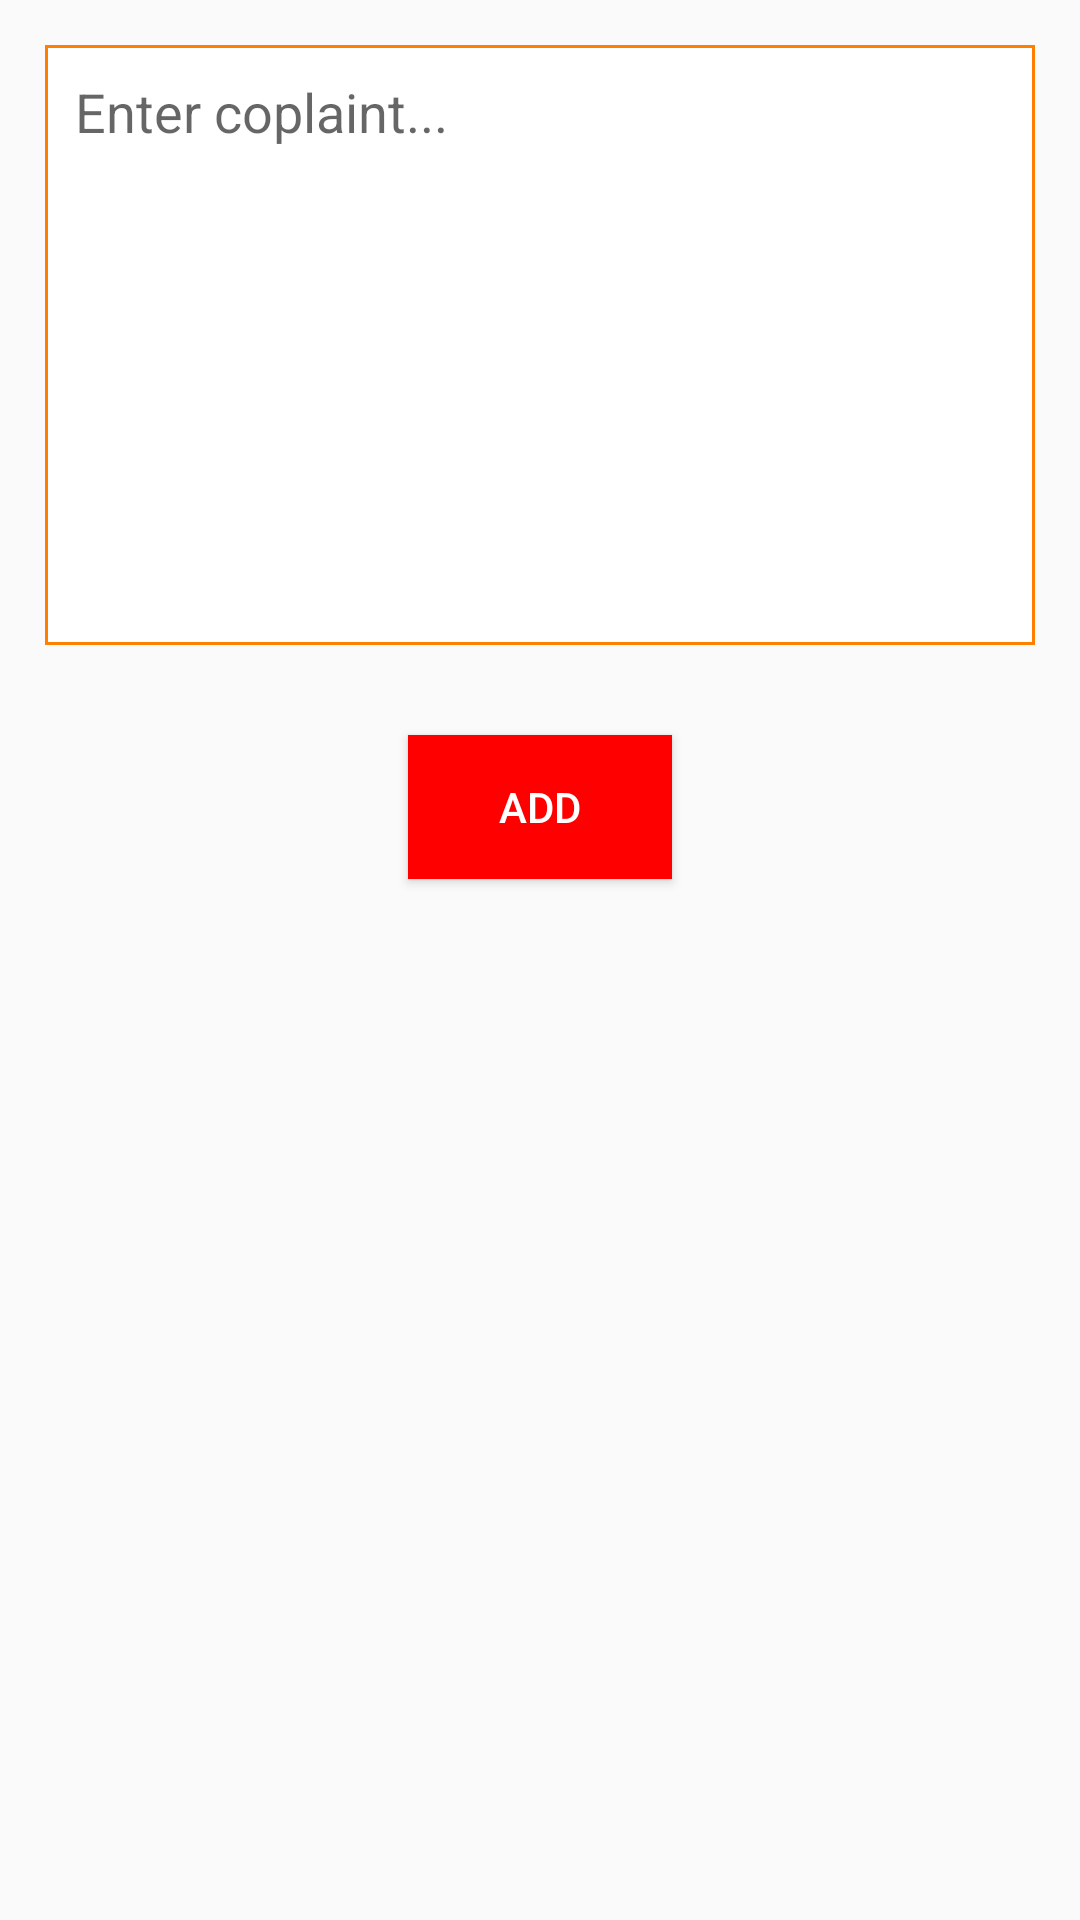

Write the Android layout XML for this screen, with the resource values it uses.
<!-- AndroidManifest.xml: application theme AppTheme -->
<!-- res/layout/activity_add_complaint.xml -->
<?xml version="1.0" encoding="utf-8"?>
<RelativeLayout xmlns:android="http://schemas.android.com/apk/res/android"
    xmlns:app="http://schemas.android.com/apk/res-auto"
    xmlns:tools="http://schemas.android.com/tools"
    android:layout_width="match_parent"
    android:layout_height="match_parent"
    android:padding="15dp"
    tools:context=".Activity.AddComplaintActivity">
<EditText
    android:layout_width="match_parent"
    android:layout_height="200dp"
    android:background="@drawable/edittextbackground"
    android:inputType="textMultiLine"
    android:hint="Enter coplaint..."
    android:textAlignment="textStart"
    android:paddingLeft="10dp"
    android:paddingTop="10dp"
    android:id="@+id/id_add_edt_complaint"
    android:gravity="start" />
    <Button
        android:layout_width="wrap_content"
        android:layout_height="wrap_content"
        android:layout_below="@+id/id_add_edt_complaint"
        android:layout_centerHorizontal="true"
        android:layout_marginTop="30dp"
        android:text="Add"
        android:background="@color/red"
        android:textColor="@color/white"
        android:id="@+id/id_btn_add_complaint"/>
</RelativeLayout>
<!-- resources referenced by this layout -->
<resources>
  <color name="red">#ff0000</color>
  <color name="white">#ffffff</color>
  <!-- drawable edittextbackground (drawable) -->
  <?xml version="1.0" encoding="utf-8"?>
  <shape xmlns:android="http://schemas.android.com/apk/res/android"
      >
      <solid android:color="#ffffff" />
  
      
      <stroke android:width="1dp" android:color="#ff8000" />
  </shape>
  <style name="AppTheme" parent="Theme.AppCompat.Light.DarkActionBar">
          
          <item name="colorPrimary">@color/black</item>
          <item name="colorPrimaryDark">@color/black</item>
          <item name="colorAccent">@color/black</item>
      </style>
  <color name="black">#000000</color>
</resources>
